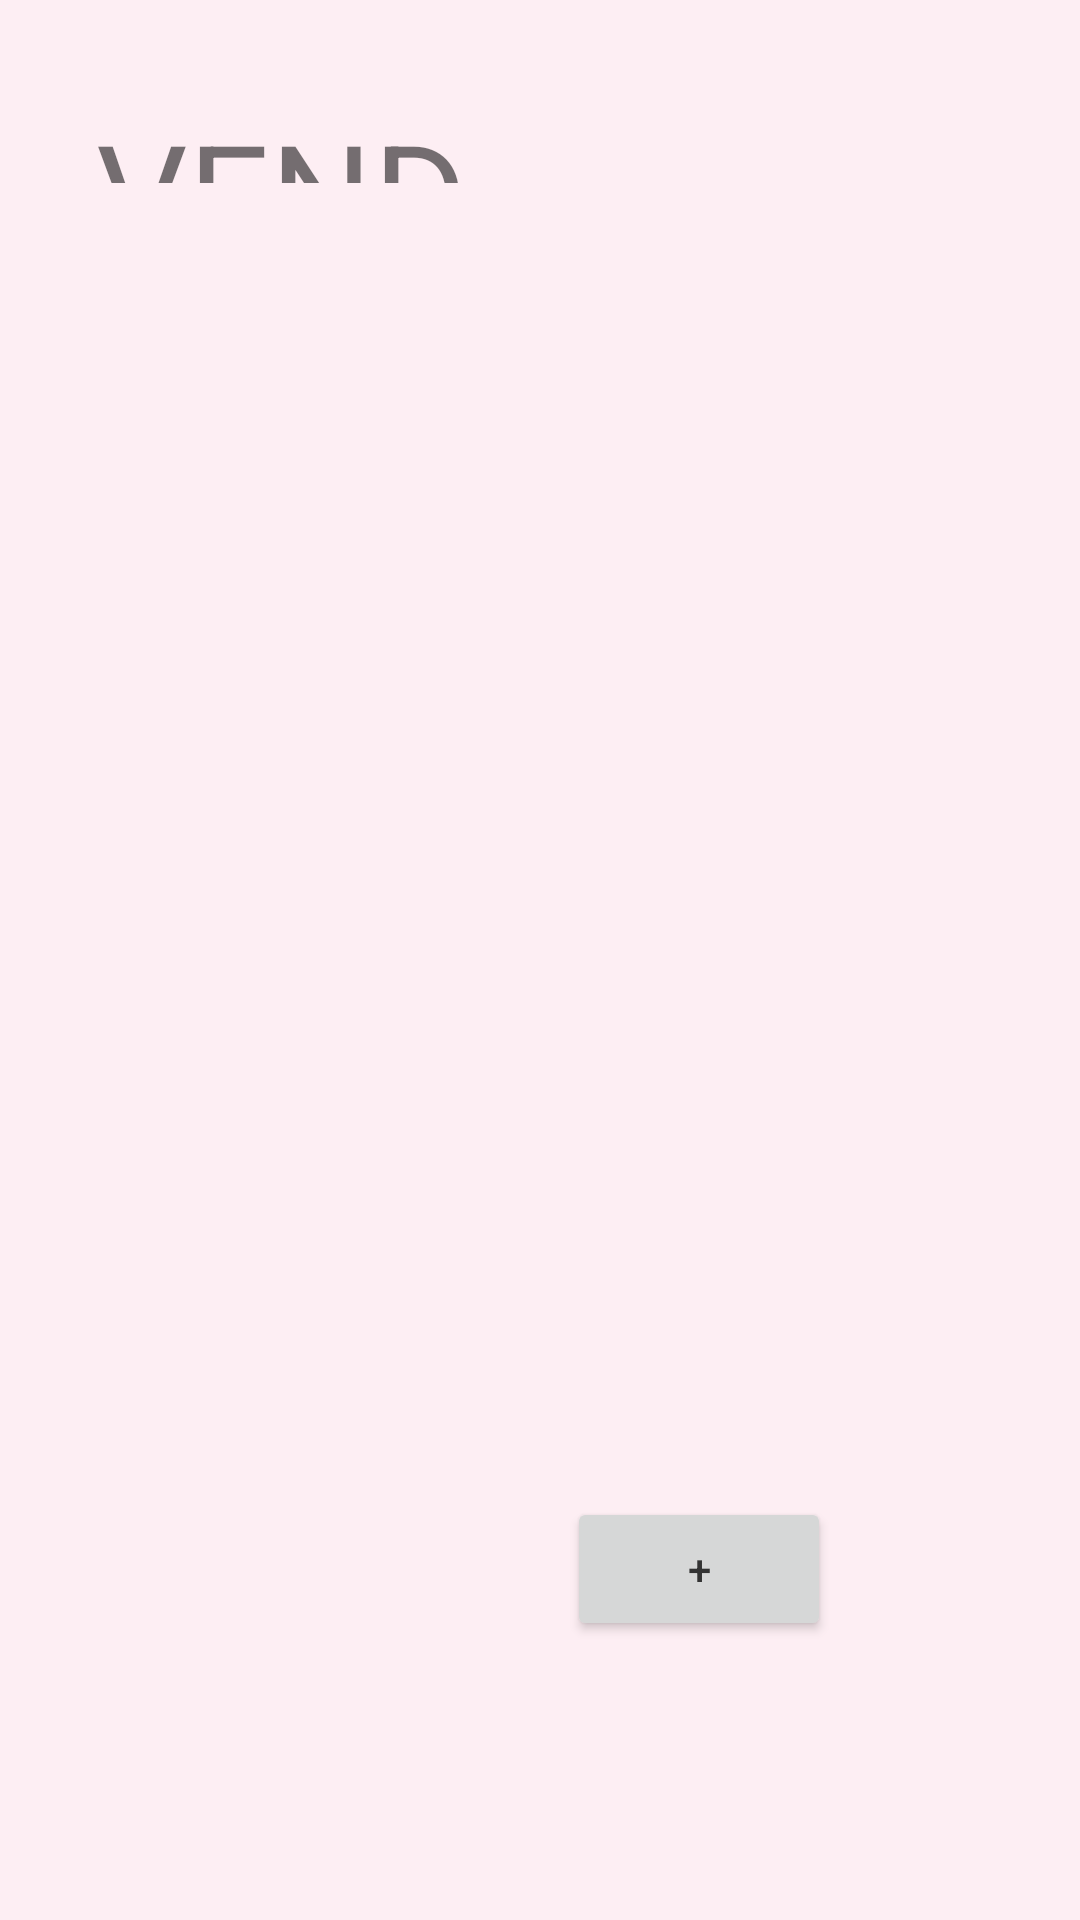

Layout XML and referenced resources for this Android screen:
<!-- AndroidManifest.xml: application theme Theme.Vendor_comparison -->
<!-- res/layout/sjvmain_activity.xml -->
<?xml version="1.0" encoding="utf-8"?>
<RelativeLayout xmlns:android="http://schemas.android.com/apk/res/android"

    android:layout_width="match_parent"

    android:layout_height="match_parent"

    android:padding="16dp">



    <Button

        android:id="@+id/buttonUpload"

        android:layout_width="wrap_content"

        android:layout_height="wrap_content"

        android:layout_alignParentEnd="true"

        android:layout_alignParentBottom="true"

        android:layout_marginEnd="67dp"

        android:layout_marginBottom="77dp"

        android:text="+" />



    <TextView

        android:id="@+id/textView"

        android:layout_width="wrap_content"

        android:layout_height="136dp"

        android:layout_alignParentStart="true"

        android:layout_alignParentTop="true"

        android:layout_alignParentEnd="true"

        android:layout_alignParentBottom="true"

        android:layout_marginStart="16dp"

        android:layout_marginTop="16dp"

        android:layout_marginEnd="161dp"

        android:layout_marginBottom="563dp"

        android:text="VENDOR_NAME"

        android:textSize="48sp" />

</RelativeLayout>
<!-- resources referenced by this layout -->
<resources>
  <style name="Theme.Vendor_comparison" parent="Theme.AppCompat.Light.DarkActionBar">
          <item name="colorPrimary">@color/colorPrimary</item> 
          <item name="colorPrimaryDark">@color/colorPrimary</item> 
          <item name="colorAccent">@color/colorAccent1</item> 
          <item name="android:textColorPrimary">@color/colorTextDark</item> 
          <item name="android:textColorSecondary">@color/colorTextLight</item> 
          <item name="android:windowBackground">@color/colorBackground</item> 
          <item name="android:buttonTint">@color/colorAccent2</item> 
      </style>
  <color name="colorPrimary">#2196F3</color>
  <color name="colorAccent1">#E94C58</color>
  <color name="colorTextDark">#333333</color>
  <color name="colorTextLight">#FFFFFF</color>
  <color name="colorBackground">#F4F4F4</color>
  <color name="colorAccent2">#A7DEE2</color>
</resources>
